Run: headless pygame with SDL's dummy video driver; simulated clock (each Clock.tick advances the game by its frame time, no real sleeping); random seed 0; keys injected as events and as key.get_pressed() state; no mouse input.
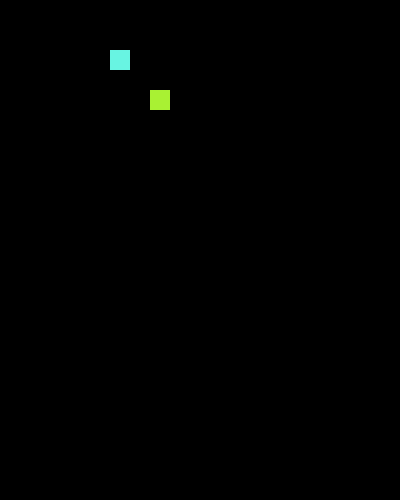
Frame 1 of 4 · flips 1–60 · no input
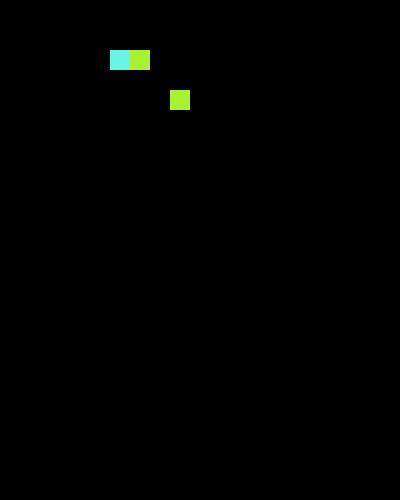
Frame 2 of 4 · flips 61–180 · tapped SPACE, RETURN · held RIGHT (→), D
Frame 3 of 4 · flips 181–300 · held DOWN (↓), S · screen unchanged from frame 2, image omitted
Frame 4 of 4 · flips 301–420 · held LEFT (←), A, UP (↑), W · screen same as frame 1, image omitted

The pygame program that drew these frames:

import pygame
import random

pygame.init()

# Define some colors
black    = (   0,   0,   0)
white    = ( 255, 255, 255)
gray     = ( 128, 128, 128)

size = [400, 500]
screen = pygame.display.set_mode(size)
pygame.display.set_caption("Tetris")

# Loop until the user clicks the close button.
done = False
clock = pygame.time.Clock()

class Shape:
    def __init__(self):
        self.x = 5
        self.y = 0
        self.color = (random.randint(0,255), random.randint(0,255), random.randint(0,255))
        self.blocks = []

    def create_random_shape(self):
        if random.random() < 0.3:
            self.blocks.append([1, 1])
        elif random.random() < 0.6:
            self.blocks.append([2, 2])
        else:
            self.blocks.append([1, 1, 1])

    def move_left(self):
        self.x -= 1

    def move_right(self):
        self.x += 1

class I_Shape(Shape):
    def __init__(self):
        super().__init__()
        self.create_random_shape()

    def rotate_clockwise(self):
        for block in self.blocks:
            if block[0] == 0 and block[1] != 1:
                return False
        return True

class O_Shape(Shape):
    def __init__(self):
        super().__init__()
        self.create_random_shape()

    def rotate_clockwise(self):
        for block in self.blocks:
            if block[0] == block[1]:
                return False
        return True

class T_Shape(Shape):
    def __init__(self):
        super().__init__()
        self.create_random_shape()

    def rotate_clockwise(self):
        return True

class L_Shape(Shape):
    def __init__(self):
        super().__init__()
        self.create_random_shape()

    def rotate_clockwise(self):
        return True

class J_Shape(Shape):
    def __init__(self):
        super().__init__()
        self.create_random_shape()

    def rotate_clockwise(self):
        for block in self.blocks:
            if block[0] == 1 and block[1] != 2:
                return False
        return True

class Z_Shape(Shape):
    def __init__(self):
        super().__init__()
        self.create_random_shape()

    def rotate_clockwise(self):
        for block in self.blocks:
            if block[0] == block[1]:
                return False
        return True

# Create shapes
I = I_Shape()
O = O_Shape()
T = T_Shape()
L = L_Shape()
J = J_Shape()
Z = Z_Shape()

shape_types = [I, O, T, L, J, Z]
current_shape = random.choice(shape_types)

def draw_block(screen, x, y, color):
    pygame.draw.rect(screen, color, [x*20+10, y*20+50, 20, 20])

# -------- Main Program Loop -----------
while not done:
    for event in pygame.event.get():
        if event.type == pygame.QUIT:
            done = True
        elif event.type == pygame.KEYDOWN:
            if event.key == pygame.K_LEFT:
                current_shape.move_left()
            elif event.key == pygame.K_RIGHT:
                current_shape.move_right()

    # --- Game logic should go here
    for block in current_shape.blocks:
        draw_block(screen, current_shape.x + block[0], current_shape.y + block[1], current_shape.color)

    screen.fill(black)

    if not current_shape.rotate_clockwise():
        shape_types.remove(current_shape)
        shape_types.append(I)
        current_shape = random.choice(shape_types)

    # --- Screen-clearing code goes here
    for y in range(5, 0, -1):
        for x in range(10):
            for block in current_shape.blocks:
                if (x + current_shape.x) == block[0] and (y + current_shape.y) == block[1]:
                    pygame.draw.rect(screen, gray, [x*20+50, y*20+150, 20, 20])

    # --- Drawing code should go here
    for shape in shape_types:
        draw_block(screen, shape.x, shape.y, shape.color)
        if len(shape.blocks) > 1 and not shape.rotate_clockwise():
            pygame.draw.rect(screen, gray, [shape.x*20+10, shape.y*20+50, 20, 20])
    for block in current_shape.blocks:
        draw_block(screen, current_shape.x + block[0], current_shape.y + block[1], current_shape.color)

    # --- Go ahead and update the screen with what we've drawn.
    pygame.display.flip()

    # --- Limit to 60 frames per second
    clock.tick(60)

# Close the window and quit.
pygame.quit()
